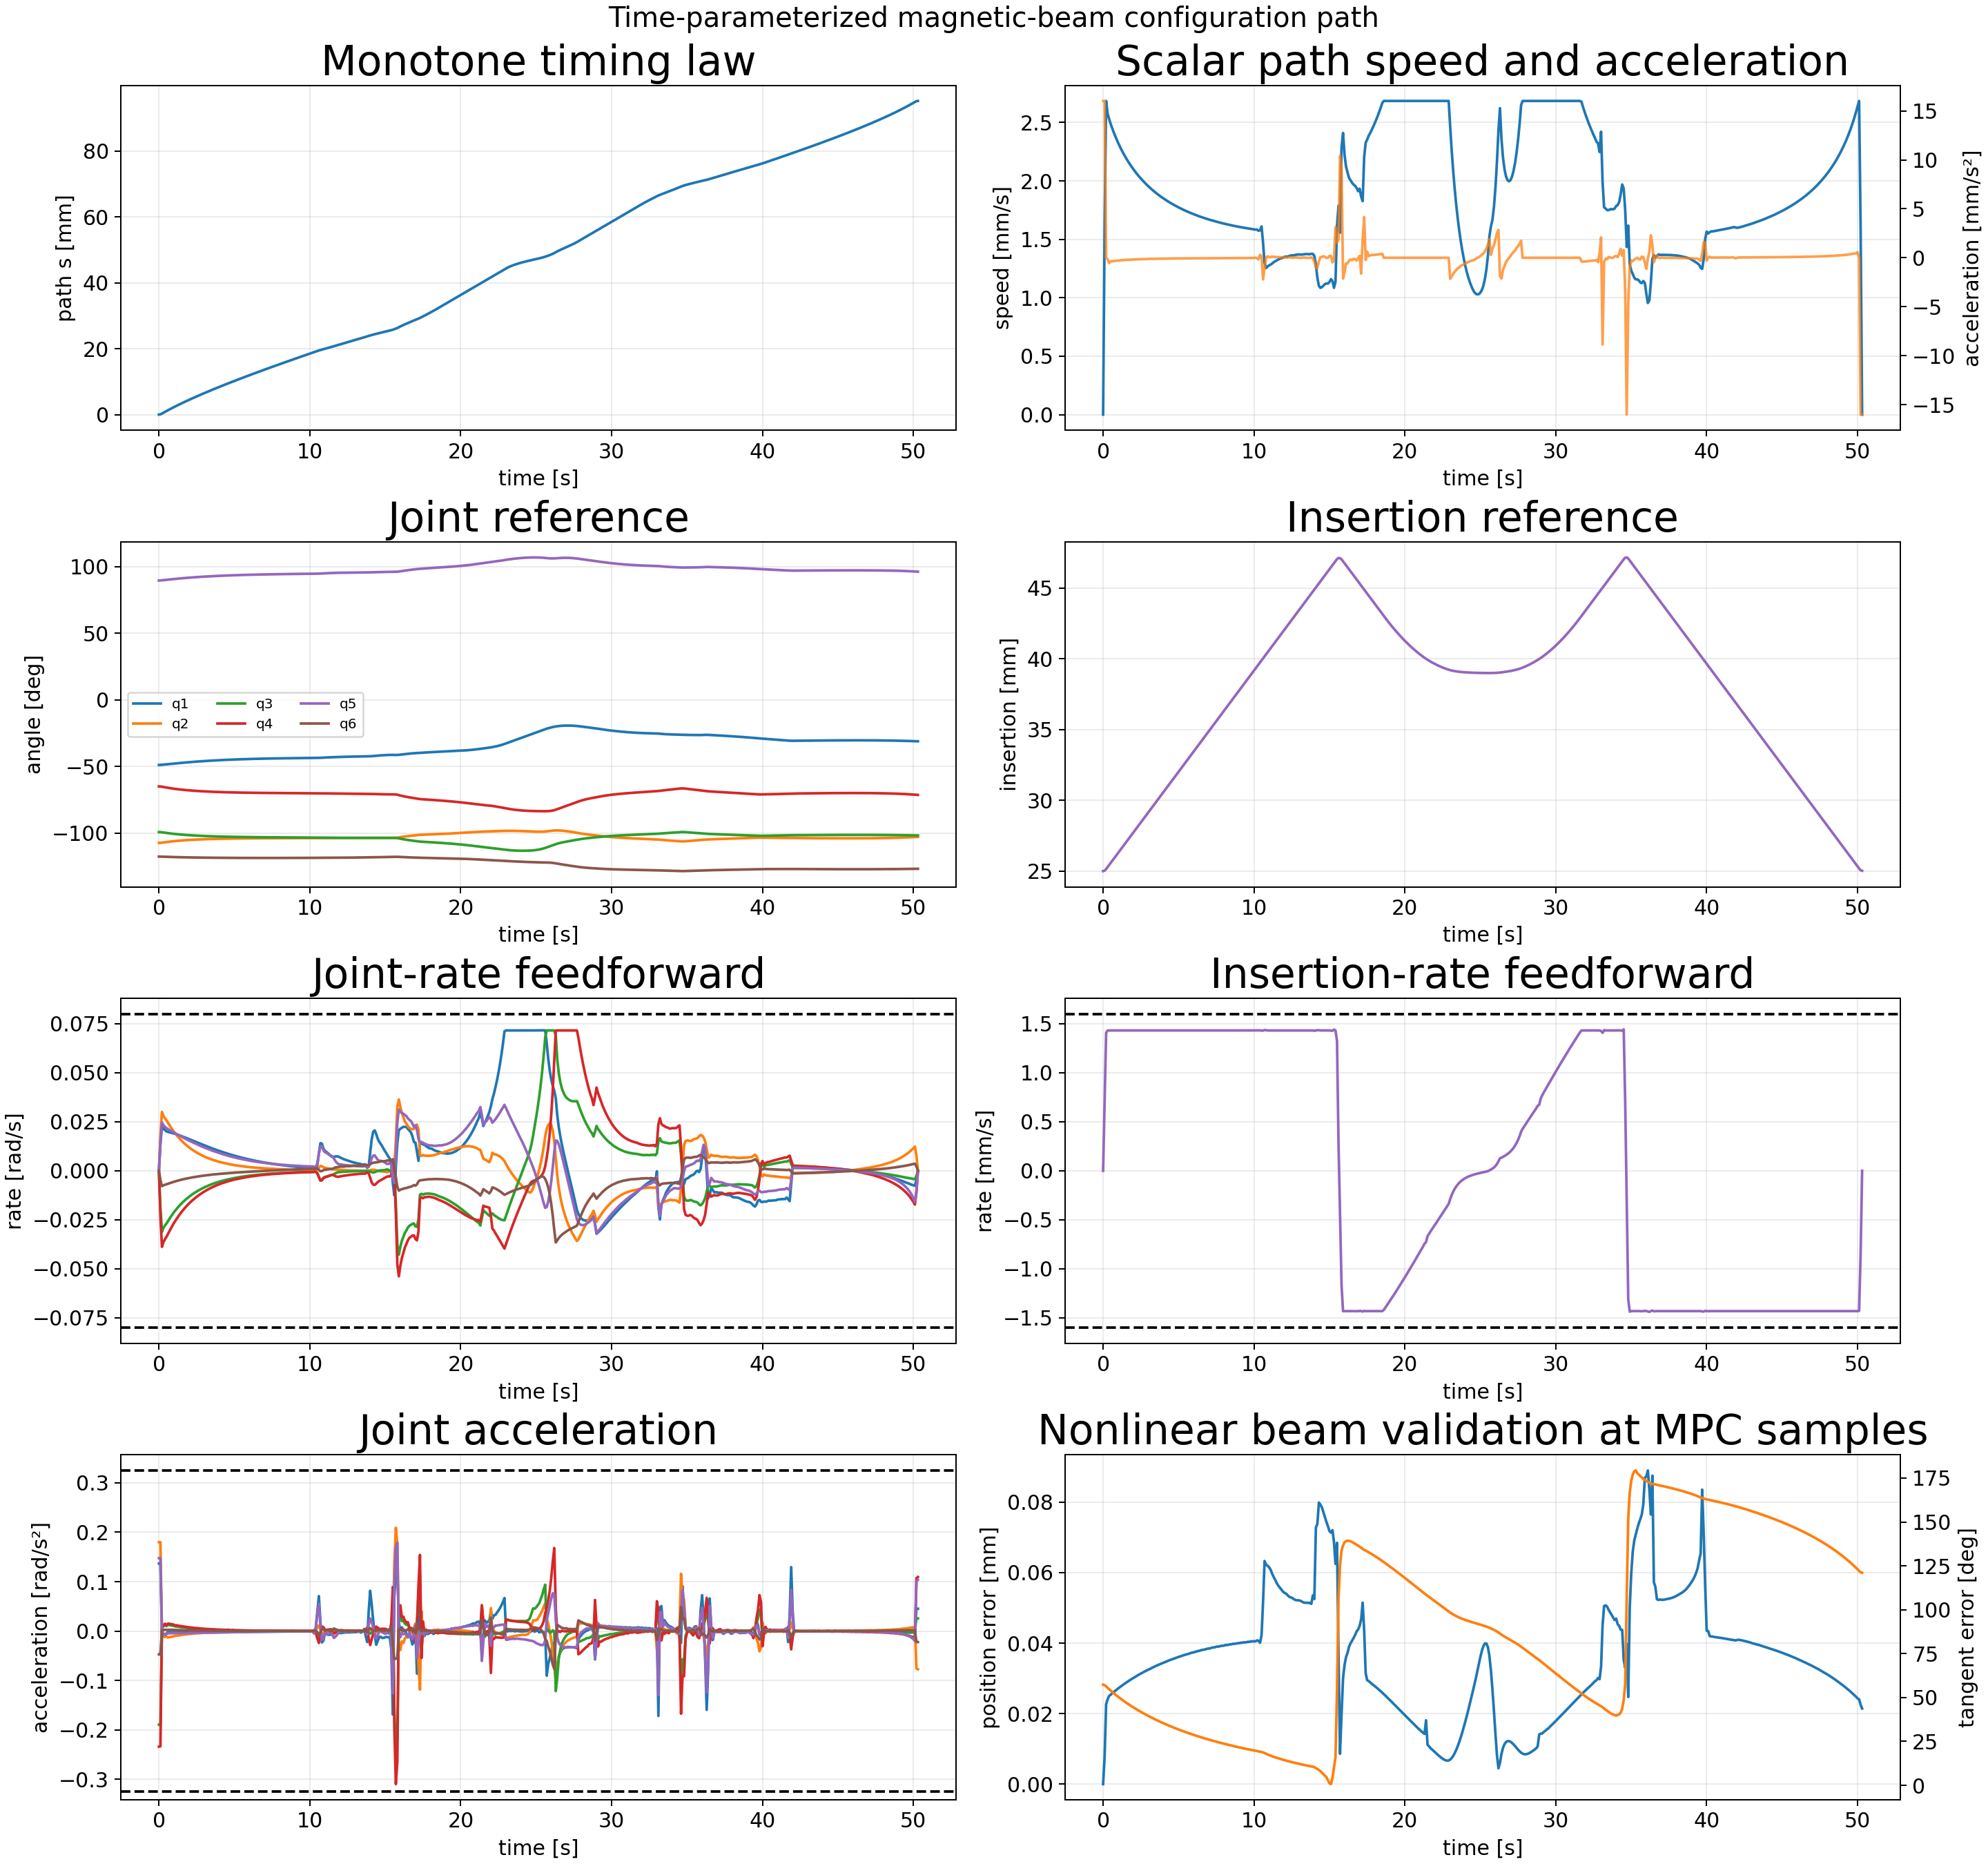

The data file committed next to this chart (first rows):
sample_index, time_s, path_s_m, path_speed_m_s, path_acceleration_m_s2, position_error_m, position_error_mm, tangent_error_rad, tangent_error_deg, beam_feasible, insertion_m, insertion_rate_m_s, insertion_acceleration_m_s2, q1_rad, qd1_rad_s, qdd1_rad_s2, q2_rad, qd2_rad_s, qdd2_rad_s2, q3_rad, qd3_rad_s, qdd3_rad_s2, q4_rad, qd4_rad_s
0, 0.0, 0.0, 0.0, 0.01601, 0.0, 0.0, 1, 57.3, 1, 0.025, 0.0, 0.007065, -0.8533, 0.0, 0.1368, -1.874, 0.0, 0.1801, -1.732, -0.0, -0.1892, -1.134, -0.0
1, 0.1, 8.006389712466275e-05, 0.001601, 0.01601, 7.762491383245244e-06, 0.007762, 0.9957, 57.05, 1, 0.02504, 0.0007161, 0.007546, -0.8526, 0.01367, 0.1364, -1.874, 0.018, 0.1798, -1.733, -0.0189, -0.1881, -1.136, -0.02338
2, 0.2, 0.0003107, 0.002684, 0.0, 2.2711446123067077e-05, 0.02271, 0.983, 56.32, 1, 0.02515, 0.001408, 0.002526, -0.8506, 0.02274, -0.003196, -1.871, 0.03002, -0.004211, -1.736, -0.03119, 0.00795, -1.139, -0.03882
3, 0.3, 0.0005713, 0.002575, -0.0001502, 2.4076929442179692e-05, 0.02408, 0.9688, 55.51, 1, 0.02529, 0.001431, -4.442033020976352e-05, -0.8484, 0.02144, -0.004919, -1.868, 0.02802, -0.01079, -1.739, -0.02913, 0.009514, -1.143, -0.03638
4, 0.4, 0.000827, 0.00253, -0.0005463, 2.5017943986673465e-05, 0.02502, 0.955, 54.72, 1, 0.02543, 0.001432, 1.3707981980084279e-05, -0.8463, 0.02077, -0.00737, -1.865, 0.02678, -0.01214, -1.741, -0.02791, 0.01221, -1.146, -0.03492
5, 0.5, 0.001078, 0.002488, -0.0003497, 2.536296182905721e-05, 0.02536, 0.9416, 53.95, 1, 0.02558, 0.001432, -1.695125126638722e-06, -0.8443, 0.02013, -0.004824, -1.863, 0.02574, -0.01042, -1.744, -0.02691, 0.009998, -1.15, -0.03367
6, 0.6, 0.001325, 0.002451, -0.0003611, 2.5764408255490333e-05, 0.02576, 0.9286, 53.2, 1, 0.02572, 0.001432, 1.858074135277515e-06, -0.8423, 0.01983, -0.001976, -1.86, 0.02451, -0.01306, -1.747, -0.0257, 0.01287, -1.153, -0.03225
7, 0.7, 0.001568, 0.002417, -0.0003304, 2.6120406900376034e-05, 0.02612, 0.9159, 52.48, 1, 0.02586, 0.001432, 8.947033213694687e-07, -0.8403, 0.01963, -0.002007, -1.858, 0.02326, -0.01213, -1.749, -0.02447, 0.0119, -1.156, -0.03075
8, 0.8, 0.001808, 0.002384, -0.0003188, 2.647370000979624e-05, 0.02647, 0.9035, 51.77, 1, 0.02601, 0.001432, -1.3723841062686555e-06, -0.8384, 0.01943, -0.00201, -1.856, 0.02205, -0.01187, -1.752, -0.02329, 0.01164, -1.159, -0.02929
9, 0.9, 0.002045, 0.002354, -0.0002987, 2.681633269581783e-05, 0.02682, 0.8915, 51.08, 1, 0.02615, 0.001432, -5.357642648308859e-07, -0.8364, 0.01922, -0.002113, -1.853, 0.02091, -0.01109, -1.754, -0.02217, 0.0109, -1.162, -0.02791
10, 1.0, 0.002279, 0.002325, -0.000283, 2.715432757134328e-05, 0.02715, 0.8797, 50.4, 1, 0.02629, 0.001432, 9.577960221628426e-08, -0.8345, 0.01901, -0.002309, -1.851, 0.01983, -0.01049, -1.756, -0.0211, 0.01032, -1.165, -0.02657
11, 1.1, 0.00251, 0.002297, -0.0002674, 2.748139909217806e-05, 0.02748, 0.8682, 49.75, 1, 0.02643, 0.001432, 8.853710748409961e-07, -0.8326, 0.01875, -0.002756, -1.849, 0.01884, -0.009347, -1.758, -0.02013, 0.009252, -1.167, -0.02537
12, 1.2, 0.002738, 0.002271, -0.0002553, 2.7799024694801386e-05, 0.0278, 0.857, 49.1, 1, 0.02658, 0.001432, -7.707810415791847e-07, -0.8308, 0.01848, -0.00264, -1.848, 0.0179, -0.009367, -1.76, -0.0192, 0.009203, -1.17, -0.02421
13, 1.3, 0.002964, 0.002246, -0.000244, 2.8113565921336946e-05, 0.02811, 0.846, 48.47, 1, 0.02672, 0.001432, 1.236442004272538e-07, -0.8289, 0.01822, -0.002518, -1.846, 0.01699, -0.008828, -1.762, -0.0183, 0.008833, -1.172, -0.02308
14, 1.4, 0.003188, 0.002222, -0.000228, 2.8413014969486765e-05, 0.02841, 0.8353, 47.86, 1, 0.02686, 0.001432, 1.3123241414852223e-06, -0.8271, 0.01796, -0.002873, -1.844, 0.01614, -0.008237, -1.764, -0.01745, 0.008154, -1.174, -0.02203
15, 1.5, 0.003409, 0.0022, -0.0002208, 2.8715237355014666e-05, 0.02872, 0.8247, 47.25, 1, 0.02701, 0.001432, -4.964373784646127e-08, -0.8253, 0.01766, -0.002922, -1.843, 0.01533, -0.007835, -1.765, -0.01665, 0.007782, -1.177, -0.02101
16, 1.6, 0.003627, 0.002178, -0.0002099, 2.900725597240199e-05, 0.02901, 0.8145, 46.66, 1, 0.02715, 0.001432, 9.318400856427283e-07, -0.8236, 0.01737, -0.002913, -1.841, 0.01457, -0.007403, -1.767, -0.01589, 0.007394, -1.179, -0.02005
17, 1.7, 0.003844, 0.002158, -0.0002016, 2.9294573030275226e-05, 0.02929, 0.8044, 46.09, 1, 0.02729, 0.001432, -1.3708653500614596e-08, -0.8219, 0.01707, -0.002994, -1.84, 0.01385, -0.006973, -1.769, -0.01517, 0.006963, -1.181, -0.01913
18, 1.8, 0.004059, 0.002138, -0.0001942, 2.957228484341538e-05, 0.02957, 0.7945, 45.52, 1, 0.02744, 0.001432, -7.443111632783356e-07, -0.8202, 0.01677, -0.003015, -1.838, 0.01317, -0.006596, -1.77, -0.0145, 0.006599, -1.183, -0.01825
19, 1.9, 0.004272, 0.002119, -0.0001845, 2.984351095471317e-05, 0.02984, 0.7848, 44.97, 1, 0.02758, 0.001432, 2.3695471548183106e-07, -0.8185, 0.01647, -0.002987, -1.837, 0.01253, -0.006277, -1.772, -0.01385, 0.006362, -1.184, -0.01743
20, 2.0, 0.004483, 0.002101, -0.0001777, 3.0113900631771907e-05, 0.03011, 0.7753, 44.42, 1, 0.02772, 0.001432, -3.420958749099037e-07, -0.8169, 0.01616, -0.003325, -1.836, 0.01192, -0.006023, -1.773, -0.01323, 0.006137, -1.186, -0.01665
21, 2.1, 0.004692, 0.002083, -0.0001694, 3.037288186853253e-05, 0.03037, 0.766, 43.89, 1, 0.02787, 0.001432, 5.884521531620814e-07, -0.8153, 0.01583, -0.003163, -1.835, 0.01133, -0.005652, -1.774, -0.01263, 0.005713, -1.188, -0.01591
22, 2.2, 0.0049, 0.002067, -0.0001635, 3.062814964690145e-05, 0.03063, 0.7569, 43.37, 1, 0.02801, 0.001432, 1.4350456673975053e-07, -0.8137, 0.01552, -0.003152, -1.834, 0.01078, -0.005334, -1.775, -0.01208, 0.005429, -1.189, -0.0152
23, 2.3, 0.005105, 0.002051, -0.0001578, 3.0882876723753526e-05, 0.03088, 0.7479, 42.85, 1, 0.02815, 0.001432, -2.4682672946777287e-07, -0.8122, 0.0152, -0.003189, -1.833, 0.01027, -0.004962, -1.777, -0.01155, 0.005062, -1.191, -0.01453
24, 2.4, 0.00531, 0.002035, -0.0001522, 3.1128992180897e-05, 0.03113, 0.7391, 42.35, 1, 0.0283, 0.001432, -5.782087570416352e-07, -0.8107, 0.01488, -0.003198, -1.832, 0.00979, -0.004661, -1.778, -0.01107, 0.004752, -1.192, -0.0139
25, 2.5, 0.005512, 0.00202, -0.0001452, 3.136581922540934e-05, 0.03137, 0.7305, 41.85, 1, 0.02844, 0.001432, 3.646189880832546e-07, -0.8092, 0.01456, -0.003157, -1.831, 0.009323, -0.004641, -1.779, -0.01059, 0.004816, -1.193, -0.0133
26, 2.6, 0.005714, 0.002006, -0.0001401, 3.160088237357917e-05, 0.0316, 0.722, 41.37, 1, 0.02858, 0.001432, 9.275670757421715e-08, -0.8078, 0.01425, -0.003022, -1.83, 0.008883, -0.004171, -1.78, -0.01013, 0.00428, -1.195, -0.01271
27, 2.7, 0.005914, 0.001992, -0.000136, 3.1835865916502736e-05, 0.03184, 0.7137, 40.89, 1, 0.02873, 0.001432, -1.1143352408387274e-07, -0.8064, 0.01395, -0.003157, -1.829, 0.008469, -0.00418, -1.781, -0.009705, 0.004336, -1.196, -0.01214
28, 2.8, 0.006112, 0.001979, -0.0001307, 3.20614022281259e-05, 0.03206, 0.7055, 40.42, 1, 0.02887, 0.001432, -4.706661815515197e-07, -0.805, 0.01363, -0.003137, -1.828, 0.008055, -0.00396, -1.782, -0.009274, 0.004138, -1.197, -0.01162
29, 2.9, 0.00631, 0.001966, -0.000126, 3.2286218042081476e-05, 0.03229, 0.6974, 39.96, 1, 0.02901, 0.001432, 4.062756022876372e-07, -0.8036, 0.01332, -0.003073, -1.827, 0.007681, -0.003639, -1.783, -0.008882, 0.003804, -1.198, -0.01111
30, 3.0, 0.006506, 0.001953, -0.0001268, 3.2496601511055065e-05, 0.0325, 0.6895, 39.51, 1, 0.02915, 0.001432, 2.0088407881058574e-06, -0.8023, 0.013, -0.003257, -1.826, 0.007316, -0.003636, -1.784, -0.008501, 0.003794, -1.199, -0.01063
31, 3.1, 0.0067, 0.001942, -0.0001073, 3.267560008940663e-05, 0.03268, 0.6818, 39.06, 1, 0.0293, 0.001432, 1.381905801162408e-06, -0.801, 0.0127, -0.002858, -1.826, 0.00697, -0.003272, -1.784, -0.008138, 0.003433, -1.2, -0.01017
32, 3.2, 0.006894, 0.001931, -0.0001133, 3.289740275240947e-05, 0.0329, 0.6741, 38.62, 1, 0.02944, 0.001432, -5.243316083905242e-07, -0.7998, 0.01241, -0.002998, -1.825, 0.006652, -0.003131, -1.785, -0.007804, 0.003313, -1.201, -0.009731
33, 3.3, 0.007086, 0.001919, -0.0001137, 3.3126786063455105e-05, 0.03313, 0.6666, 38.19, 1, 0.02958, 0.001432, 2.8245231921216374e-07, -0.7985, 0.0121, -0.00303, -1.824, 0.006344, -0.003027, -1.786, -0.007476, 0.003217, -1.202, -0.009307
34, 3.4, 0.007278, 0.001908, -0.0001055, 3.3326810074505155e-05, 0.03333, 0.6592, 37.77, 1, 0.02973, 0.001432, 3.160333669120861e-08, -0.7974, 0.01181, -0.002831, -1.824, 0.006047, -0.002903, -1.787, -0.007161, 0.003083, -1.203, -0.008909
35, 3.5, 0.007468, 0.001898, -0.0001033, 3.352544519830205e-05, 0.03353, 0.6519, 37.35, 1, 0.02987, 0.001432, 6.50990015244198e-09, -0.7962, 0.01152, -0.002967, -1.823, 0.005766, -0.002717, -1.787, -0.006862, 0.002888, -1.204, -0.008531
36, 3.6, 0.007657, 0.001888, -0.0001002, 3.3720118527388604e-05, 0.03372, 0.6448, 36.94, 1, 0.03001, 0.001432, -1.3382407650319684e-08, -0.795, 0.01123, -0.002845, -1.823, 0.005502, -0.002562, -1.788, -0.00658, 0.002781, -1.205, -0.008168
37, 3.7, 0.007846, 0.001878, -9.699421173938959e-05, 3.3909410018931645e-05, 0.03391, 0.6377, 36.54, 1, 0.03016, 0.001432, -2.297781367786725e-08, -0.7939, 0.01095, -0.002778, -1.822, 0.005252, -0.002449, -1.789, -0.006307, 0.002661, -1.206, -0.00782
38, 3.8, 0.008033, 0.001868, -9.388365847789112e-05, 3.409451457968624e-05, 0.03409, 0.6308, 36.14, 1, 0.0303, 0.001432, -1.9241258483840588e-08, -0.7929, 0.01067, -0.002781, -1.822, 0.005011, -0.002358, -1.789, -0.006048, 0.002524, -1.207, -0.007487
39, 3.9, 0.008219, 0.001859, -9.093080954483287e-05, 3.4276406395462606e-05, 0.03428, 0.6239, 35.75, 1, 0.03044, 0.001432, -4.98649666519455e-09, -0.7918, 0.0104, -0.002642, -1.821, 0.004783, -0.002215, -1.79, -0.0058, 0.002436, -1.207, -0.007172
40, 4.0, 0.008405, 0.00185, -8.856403737544786e-05, 3.4455338439283944e-05, 0.03446, 0.6172, 35.36, 1, 0.03059, 0.001432, 1.515853335958212e-08, -0.7908, 0.01014, -0.002684, -1.821, 0.004568, -0.002089, -1.791, -0.005563, 0.002292, -1.208, -0.006873
41, 4.1, 0.008589, 0.001841, -8.5299813422956e-05, 3.462912774011796e-05, 0.03463, 0.6106, 34.98, 1, 0.03073, 0.001432, 8.128512725259318e-08, -0.7898, 0.009866, -0.00267, -1.82, 0.004364, -0.001996, -1.791, -0.005341, 0.002181, -1.209, -0.00658
42, 4.2, 0.008773, 0.001833, -8.187150831160406e-05, 3.480788386878322e-05, 0.03481, 0.6041, 34.61, 1, 0.03087, 0.001432, -1.7036907385063033e-08, -0.7888, 0.009604, -0.002572, -1.82, 0.004168, -0.001942, -1.792, -0.005126, 0.002117, -1.209, -0.006304
43, 4.3, 0.008956, 0.001825, -8.233856734165384e-05, 3.4984591085354384e-05, 0.03498, 0.5976, 34.24, 1, 0.03102, 0.001432, -2.41573163572051e-08, -0.7879, 0.009349, -0.002516, -1.819, 0.003974, -0.001932, -1.792, -0.004918, 0.00204, -1.21, -0.006041
44, 4.4, 0.009138, 0.001817, -7.989343525866405e-05, 3.514835111831298e-05, 0.03515, 0.5913, 33.88, 1, 0.03116, 0.001432, 2.3156139854468155e-07, -0.7869, 0.009099, -0.002497, -1.819, 0.003799, -0.001461, -1.793, -0.004718, 0.001956, -1.211, -0.005794
45, 4.5, 0.009319, 0.001809, -7.532120796956077e-05, 3.529417196398612e-05, 0.03529, 0.5851, 33.52, 1, 0.0313, 0.001432, 6.404416936944444e-07, -0.786, 0.008851, -0.002436, -1.819, 0.003671, -0.001455, -1.793, -0.004528, 0.001804, -1.211, -0.005574
46, 4.6, 0.0095, 0.001801, -7.128014409664786e-05, 3.545480396002124e-05, 0.03545, 0.5789, 33.17, 1, 0.03145, 0.001432, -7.806727847494975e-07, -0.7852, 0.008614, -0.002302, -1.818, 0.003478, -0.002414, -1.793, -0.00436, 0.001553, -1.212, -0.005314
47, 4.7, 0.009679, 0.001794, -7.245582003950796e-05, 3.5618769284964496e-05, 0.03562, 0.5729, 32.82, 1, 0.03159, 0.001432, 2.508948040497977e-07, -0.7843, 0.008381, -0.002365, -1.818, 0.003286, -0.001422, -1.794, -0.00419, 0.001846, -1.212, -0.005075
48, 4.8, 0.009858, 0.001787, -7.11955040736441e-05, 3.577611259314439e-05, 0.03578, 0.5669, 32.48, 1, 0.03173, 0.001432, -3.1292466899697654e-07, -0.7835, 0.008144, -0.002324, -1.818, 0.003171, -0.00114, -1.794, -0.004008, 0.001586, -1.213, -0.004906
49, 4.9, 0.01004, 0.00178, -6.711429342956649e-05, 3.59354410415609e-05, 0.03594, 0.561, 32.15, 1, 0.03187, 0.001432, 5.28783194657476e-09, -0.7827, 0.007917, -0.00222, -1.817, 0.003049, -0.001304, -1.795, -0.003877, 0.001217, -1.213, -0.004676
50, 5.0, 0.01021, 0.001773, -6.732524945302205e-05, 3.608508218719237e-05, 0.03609, 0.5552, 31.81, 1, 0.03202, 0.001432, -3.6752142454300665e-09, -0.7819, 0.007698, -0.002158, -1.817, 0.002911, -0.001453, -1.795, -0.003727, 0.001775, -1.214, -0.004482
51, 5.1, 0.01039, 0.001767, -6.469851182183917e-05, 3.62247873798808e-05, 0.03622, 0.5495, 31.49, 1, 0.03216, 0.001432, 2.0253680521313018e-07, -0.7811, 0.007483, -0.00217, -1.817, 0.002771, -0.001289, -1.795, -0.003554, 0.001546, -1.214, -0.004336
52, 5.2, 0.01057, 0.00176, -6.234804837639744e-05, 3.6353043392270966e-05, 0.03635, 0.5439, 31.16, 1, 0.0323, 0.001432, 1.764873675624853e-07, -0.7804, 0.007265, -0.002133, -1.816, 0.002653, -0.001125, -1.796, -0.003417, 0.001287, -1.214, -0.004159
53, 5.3, 0.01074, 0.001754, -6.131519209372244e-05, 3.6530245275784435e-05, 0.03653, 0.5383, 30.84, 1, 0.03245, 0.001432, -1.6506926406492488e-07, -0.7797, 0.007059, -0.001988, -1.816, 0.002542, -0.001082, -1.796, -0.003288, 0.001281, -1.215, -0.003988
54, 5.4, 0.01092, 0.001748, -5.977464725454037e-05, 3.6660526102765734e-05, 0.03666, 0.5329, 30.53, 1, 0.03259, 0.001432, -8.211140736139424e-08, -0.779, 0.006861, -0.001988, -1.816, 0.002435, -0.001072, -1.796, -0.003162, 0.001237, -1.215, -0.003829
55, 5.5, 0.01109, 0.001742, -5.803982086412596e-05, 3.678550262291862e-05, 0.03679, 0.5275, 30.22, 1, 0.03273, 0.001432, 5.5744648039368736e-09, -0.7783, 0.006663, -0.001956, -1.816, 0.002329, -0.001026, -1.797, -0.003041, 0.001181, -1.216, -0.003677
56, 5.6, 0.01127, 0.001737, -5.62608052077945e-05, 3.688976068775778e-05, 0.03689, 0.5222, 29.92, 1, 0.03288, 0.001432, 6.72758578862211e-08, -0.7777, 0.00647, -0.001897, -1.815, 0.00223, -0.0009557, -1.797, -0.002926, 0.001123, -1.216, -0.003531
57, 5.7, 0.01144, 0.001731, -5.5197358231276925e-05, 3.700840524854371e-05, 0.03701, 0.5169, 29.62, 1, 0.03302, 0.001432, 1.317088381363698e-07, -0.777, 0.006282, -0.001878, -1.815, 0.002135, -0.0009471, -1.797, -0.002815, 0.001104, -1.216, -0.003393
58, 5.8, 0.01161, 0.001725, -5.373870485717509e-05, 3.719131555865471e-05, 0.03719, 0.5117, 29.32, 1, 0.03316, 0.001432, -2.1952176897914336e-07, -0.7764, 0.006097, -0.001799, -1.815, 0.002043, -0.0008711, -1.798, -0.002707, 0.001055, -1.217, -0.003261
59, 5.9, 0.01179, 0.00172, -5.161291654727963e-05, 3.728383292348625e-05, 0.03728, 0.5066, 29.03, 1, 0.03331, 0.001432, -2.6333212442341625e-09, -0.7758, 0.005922, -0.00172, -1.815, 0.001961, -0.0007976, -1.798, -0.002604, 0.0009935, -1.217, -0.003135
... 444 more rows
